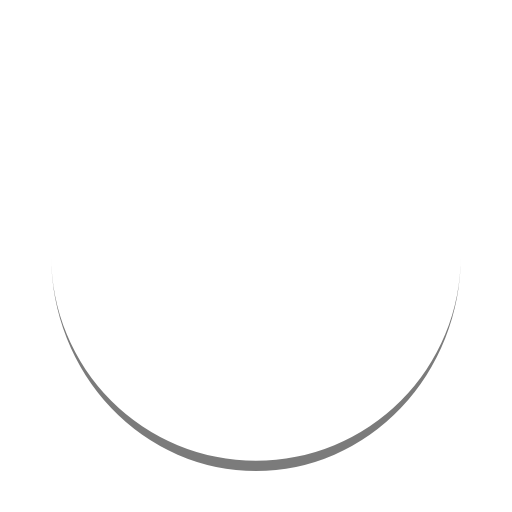
t = 0.00 s
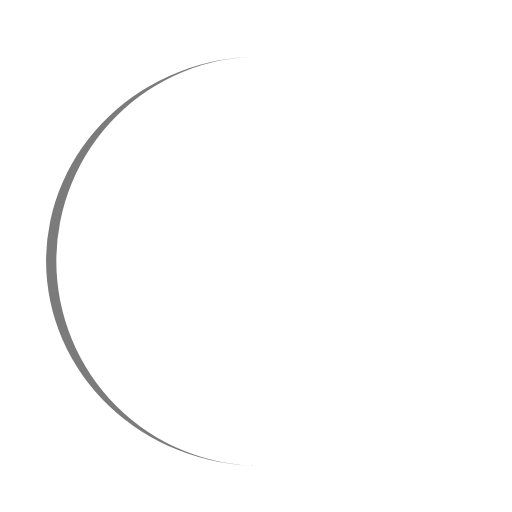
t = 0.25 s
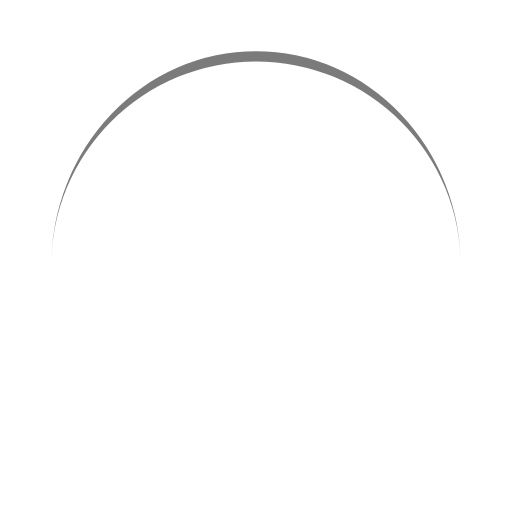
t = 0.50 s
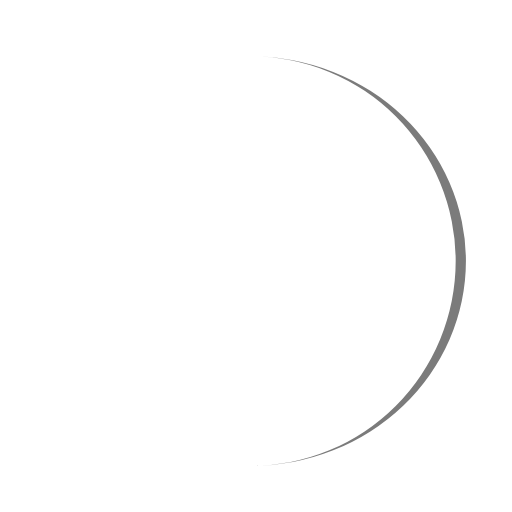
t = 0.75 s

The animated SVG that drew these frames (rendered in a browser with its animation timeline set to each time). Animation: 1 SMIL element (animateTransform=1); one cycle of 1.00 s, repeats indefinitely.

<svg xmlns="http://www.w3.org/2000/svg" viewBox="0 0 100 100" preserveAspectRatio="xMidYMid" width="138" height="138" style="shape-rendering: auto; display: block; background: rgba(255, 255, 255, 0);" xmlns:xlink="http://www.w3.org/1999/xlink"><g><path stroke="none" fill="#7b7b7b" d="M10 50A40 40 0 0 0 90 50A40 42 0 0 1 10 50">
  <animateTransform values="0 50 51;360 50 51" keyTimes="0;1" repeatCount="indefinite" dur="1s" type="rotate" attributeName="transform"></animateTransform>
</path><g></g></g><!-- [ldio] generated by https://loading.io --></svg>